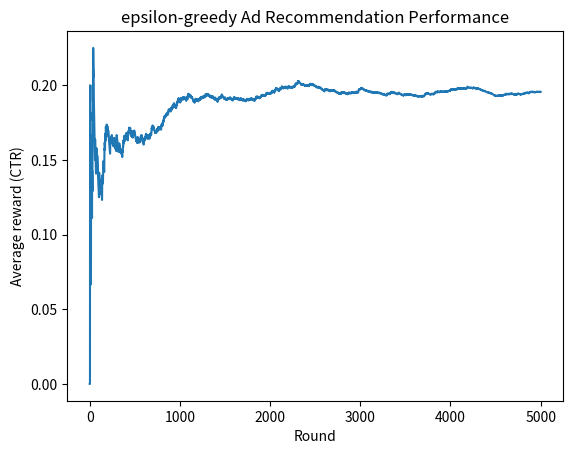

Write Python code to recreate this figure.
"""
Experiment 5: epsilon-greedy Multi-Armed Bandit for an online ad
recommendation system, balancing exploration and exploitation to
maximize user engagement (click-through rate).
"""
import numpy as np
import matplotlib.pyplot as plt

np.random.seed(42)
N_ADS = 5
TRUE_CTR = np.array([0.05, 0.12, 0.08, 0.20, 0.15])  # unknown to agent
EPSILON = 0.1
ROUNDS = 5000

def epsilon_greedy():
    counts = np.zeros(N_ADS)
    values = np.zeros(N_ADS)
    rewards_history = []
    for t in range(ROUNDS):
        if np.random.rand() < EPSILON:
            ad = np.random.randint(N_ADS)
        else:
            ad = np.argmax(values)
        reward = 1 if np.random.rand() < TRUE_CTR[ad] else 0
        counts[ad] += 1
        values[ad] += (reward - values[ad]) / counts[ad]
        rewards_history.append(reward)
    return values, counts, rewards_history

if __name__ == "__main__":
    values, counts, rewards_history = epsilon_greedy()
    print("Estimated CTR per ad:", np.round(values, 3))
    print("True CTR per ad:     ", TRUE_CTR)
    print("Times each ad was shown:", counts.astype(int))
    print("Best ad chosen:", np.argmax(values), "| Actual best ad:", np.argmax(TRUE_CTR))

    cum_avg = np.cumsum(rewards_history) / (np.arange(ROUNDS) + 1)
    plt.plot(cum_avg)
    plt.xlabel("Round")
    plt.ylabel("Average reward (CTR)")
    plt.title("epsilon-greedy Ad Recommendation Performance")
    plt.savefig("exp05_ctr_plot.png")
    print("Saved plot to exp05_ctr_plot.png")
